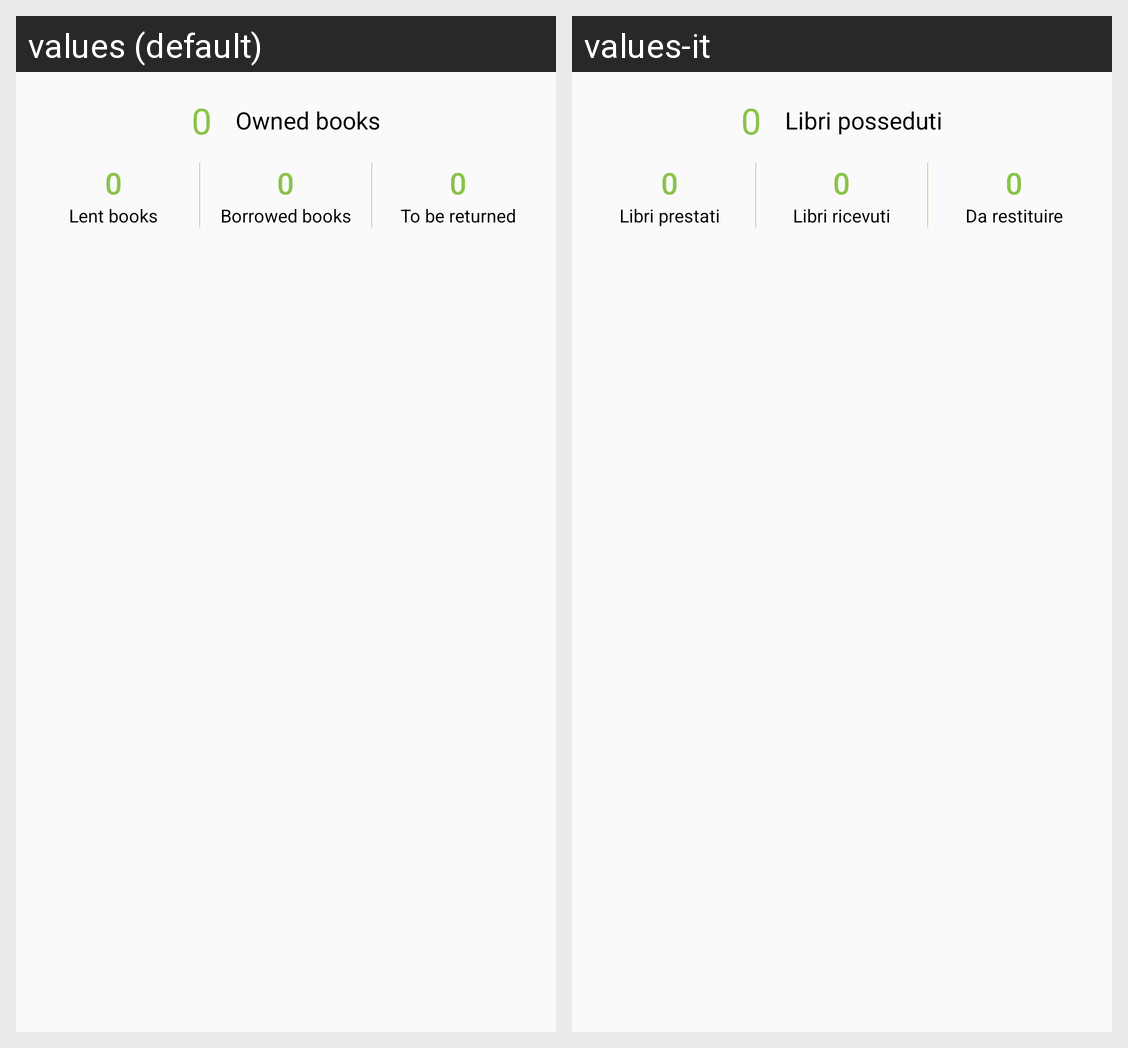

The Android screen above is rendered under two locales of the same app. Produce the string resources it draws, with the default and per-locale values.
Android screen res/layout/fragment_show_profile_books.xml rendered under 2 locales, left to right: values (default), values-it. Device: Nexus 5 (rendered at 1080×1920; each locale shown at half size, 540×960, under a caption strip naming it); theme AppTheme.
Strings drawn on this screen, with the default value and each locale's value (text and hints the layout hard-codes, and strings that could not be matched under every locale, appear in the picture but are not listed):

number_zero
  values: 0
  values-it: 0

owned_books
  values: Owned books
  values-it: Libri posseduti

lent_books
  values: Lent books
  values-it: Libri prestati

borrowed_books
  values: Borrowed books
  values-it: Libri ricevuti

to_be_returned
  values: To be returned
  values-it: Da restituire
